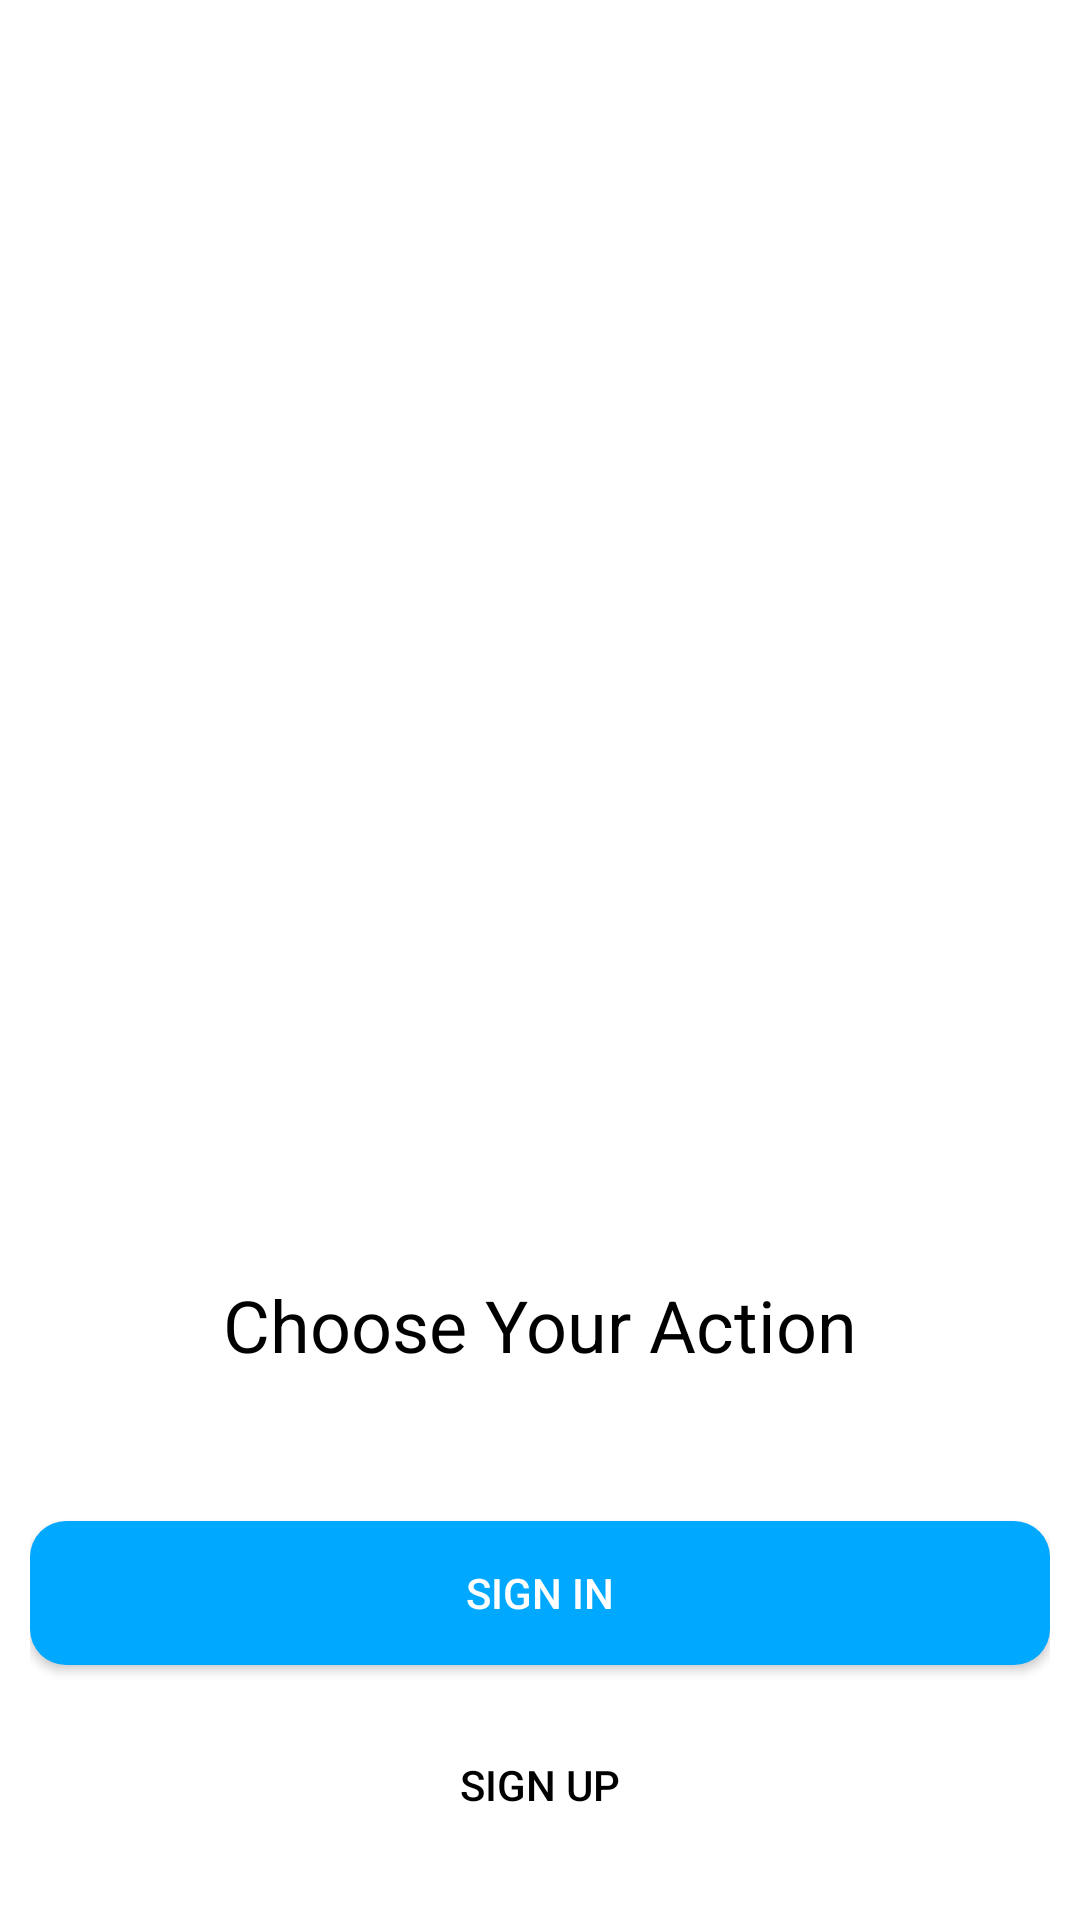

Layout XML and referenced resources for this Android screen:
<!-- AndroidManifest.xml: application theme AppTheme -->
<!-- res/layout/activity_after_splash.xml -->
<?xml version="1.0" encoding="utf-8"?>
<LinearLayout xmlns:android="http://schemas.android.com/apk/res/android"
    xmlns:app="http://schemas.android.com/apk/res-auto"
    xmlns:tools="http://schemas.android.com/tools"
    android:layout_width="match_parent"
    android:layout_height="match_parent"
    android:orientation="vertical"
    android:weightSum="10"
    android:background="#fff"
    tools:context=".after_splash">
<RelativeLayout
    android:layout_width="match_parent"
    android:layout_height="0dp"
    android:layout_weight="6">
    <ImageView
        android:layout_width="wrap_content"
        android:layout_height="wrap_content"
        android:background="@drawable/chef"
        android:layout_centerInParent="true"
        >
    </ImageView>
</RelativeLayout>
    <RelativeLayout
        android:layout_width="match_parent"
        android:layout_height="0dp"
        android:layout_weight="1.8"
        >
        <TextView
            android:layout_width="wrap_content"
            android:layout_height="wrap_content"
            android:layout_centerInParent="true"
            android:textSize="24sp"
            android:textColor="#000"
            android:text="Choose Your Action">

        </TextView>
    </RelativeLayout>
    <LinearLayout
        android:layout_width="match_parent"
        android:layout_height="0dp"
        android:weightSum="10"
        android:orientation="vertical"

        android:layout_weight="2">
        <RelativeLayout
            android:layout_width="match_parent"
            android:layout_height="0dp"
            android:paddingLeft="10dp"
            android:paddingRight="10dp"
            android:layout_weight="5">
            <Button
                android:layout_width="match_parent"
                android:layout_height="wrap_content"
                android:background="@drawable/roundedbutton"
                android:layout_centerVertical="true"
                android:textColor="#fff"
                android:id="@+id/btn_signin"
                android:text="Sign In"
                >
            </Button>
        </RelativeLayout>

        <RelativeLayout
            android:layout_width="match_parent"
            android:layout_height="0dp"
            android:paddingLeft="10dp"
            android:paddingRight="10dp"
            android:layout_weight="5">
            <Button
                android:layout_width="match_parent"
                android:layout_height="wrap_content"
                android:id="@+id/btn_signup"
                android:background="@drawable/rounded_border"
                android:layout_centerVertical="true"
                android:textColor="#000"
                android:elevation="8dp"
                android:text="Sign Up"
                >
            </Button>
        </RelativeLayout>


    </LinearLayout>
</LinearLayout>
<!-- resources referenced by this layout -->
<resources>
  <!-- drawable roundedbutton (drawable) -->
  <?xml version="1.0" encoding="utf-8"?>
  <shape android:shape="rectangle"
      xmlns:android="http://schemas.android.com/apk/res/android">
      <solid android:color="@color/button"/>
      <corners android:radius="12dp"/>
  </shape>
  <style name="AppTheme" parent="Theme.AppCompat.Light.NoActionBar">
          
          <item name="colorPrimary">@color/colorPrimary</item>
          <item name="colorPrimaryDark">@color/colorPrimaryDark</item>
          <item name="colorAccent">@color/colorAccent</item>
  
      </style>
  <color name="button">#00a8ff</color>
  <color name="colorPrimary">#0099ff</color>
  <color name="colorPrimaryDark">#0099ff</color>
  <color name="colorAccent">#fbc531</color>
</resources>
